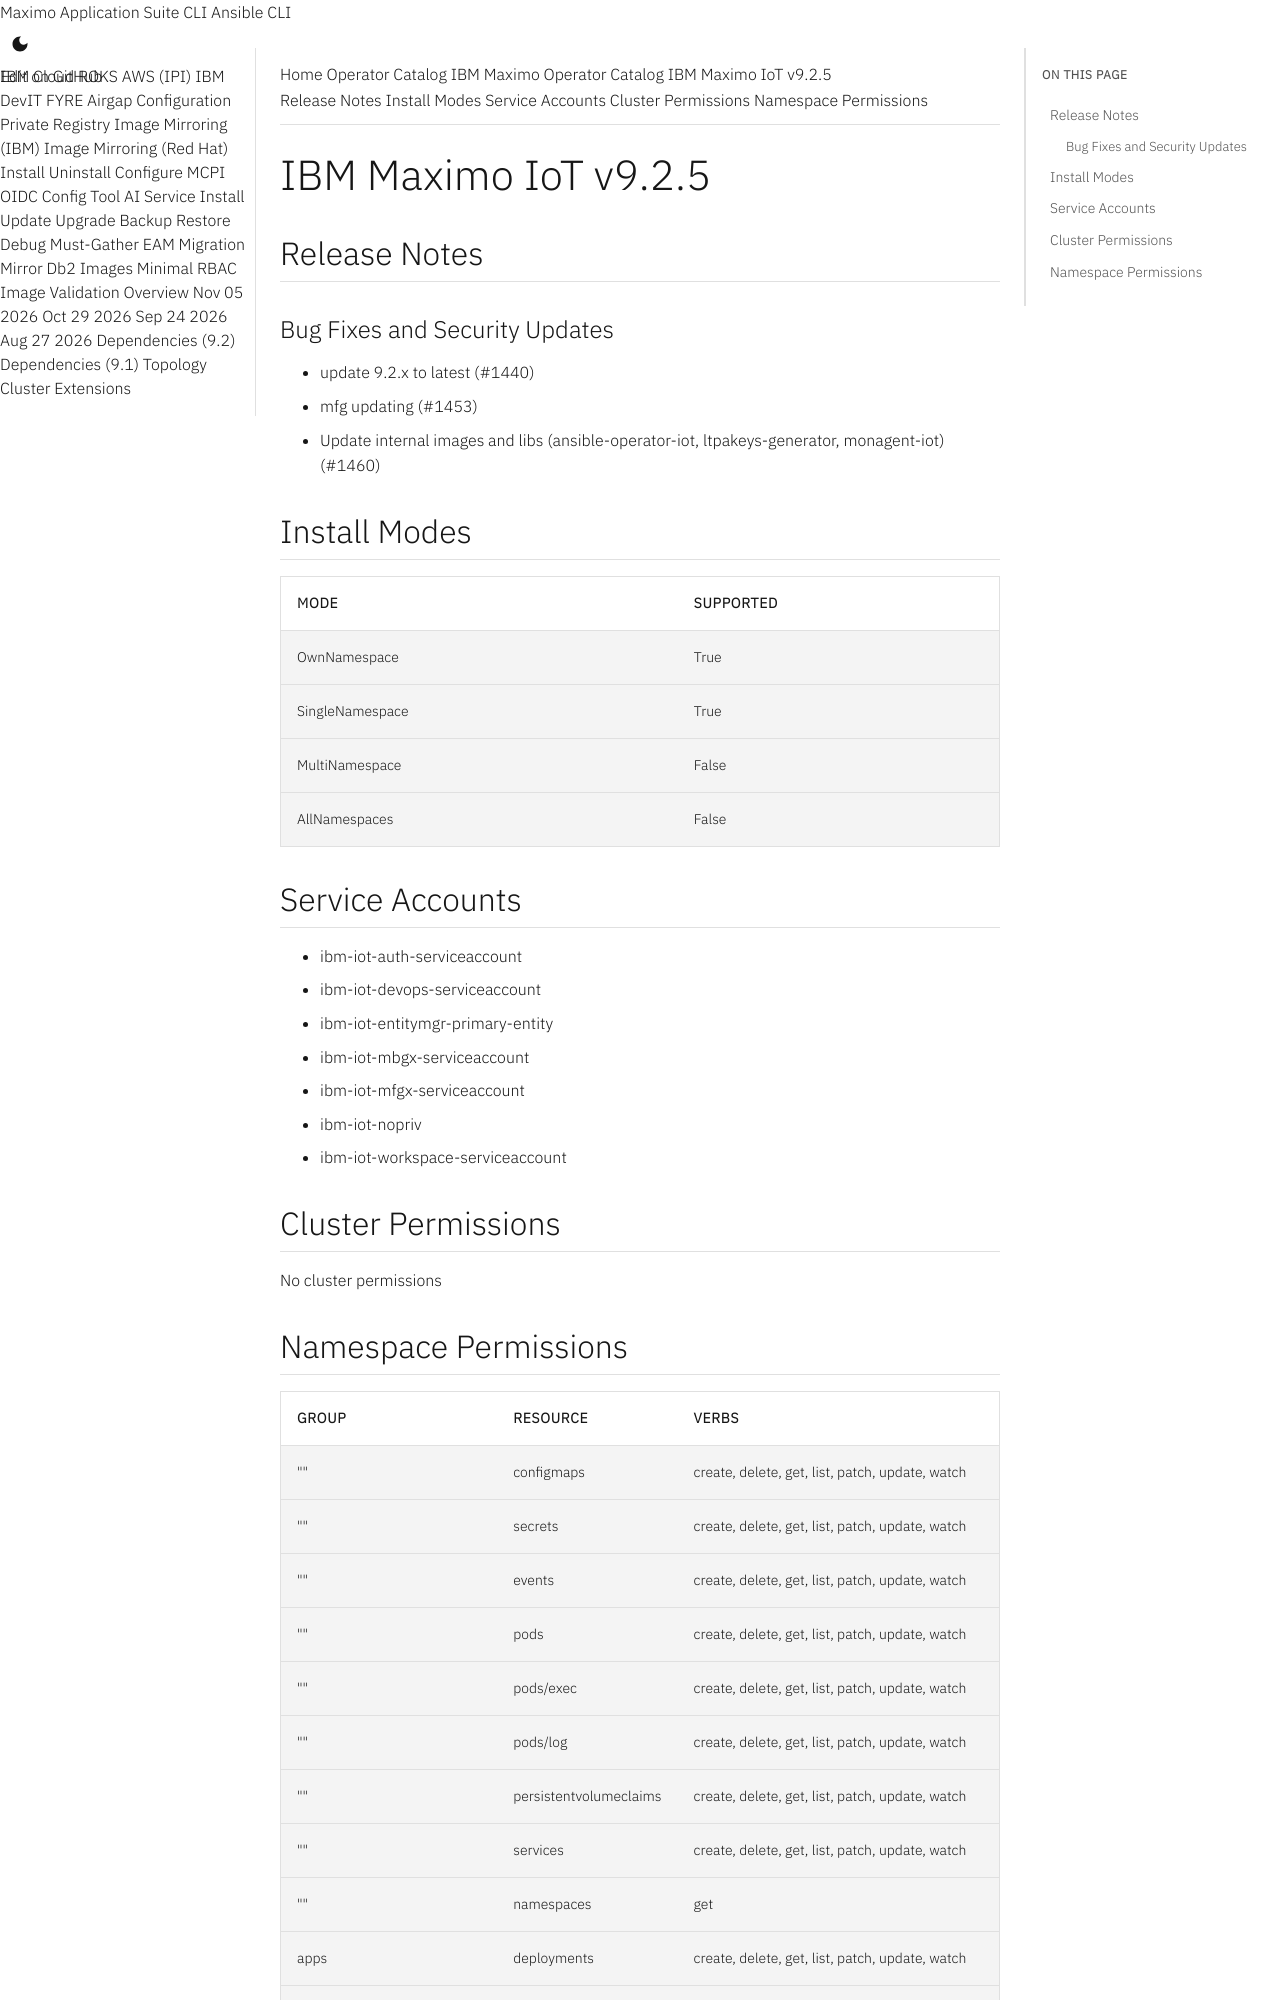

repository: ibm-mas/cli · page: catalogs/packages/ibm-mas-iot/9.2.5/index.html · generator: mkdocs

extra_breadcrumb_title_1: Operator Catalog
extra_breadcrumb_title_2: IBM Maximo Operator Catalog
extra_breadcrumb_url_2: ../../../
nav_title: Operator Catalog

IBM Maximo IoT v9.2.5
================================================================================

Release Notes
--------------------------------------------------------------------------------
### Bug Fixes and Security Updates
- update 9.2.x to latest (#1440)
- mfg updating (#1453)
- Update internal images and libs (ansible-operator-iot, ltpakeys-generator, monagent-iot) (#1460)

Install Modes
--------------------------------------------------------------------------------
| Mode                 | Supported |
| :------------------- | :-------- |
| OwnNamespace         | True      |
| SingleNamespace      | True      |
| MultiNamespace       | False     |
| AllNamespaces        | False     |

Service Accounts
--------------------------------------------------------------------------------
- ibm-iot-auth-serviceaccount
- ibm-iot-devops-serviceaccount
- ibm-iot-entitymgr-primary-entity
- ibm-iot-mbgx-serviceaccount
- ibm-iot-mfgx-serviceaccount
- ibm-iot-nopriv
- ibm-iot-workspace-serviceaccount

Cluster Permissions
--------------------------------------------------------------------------------
No cluster permissions
